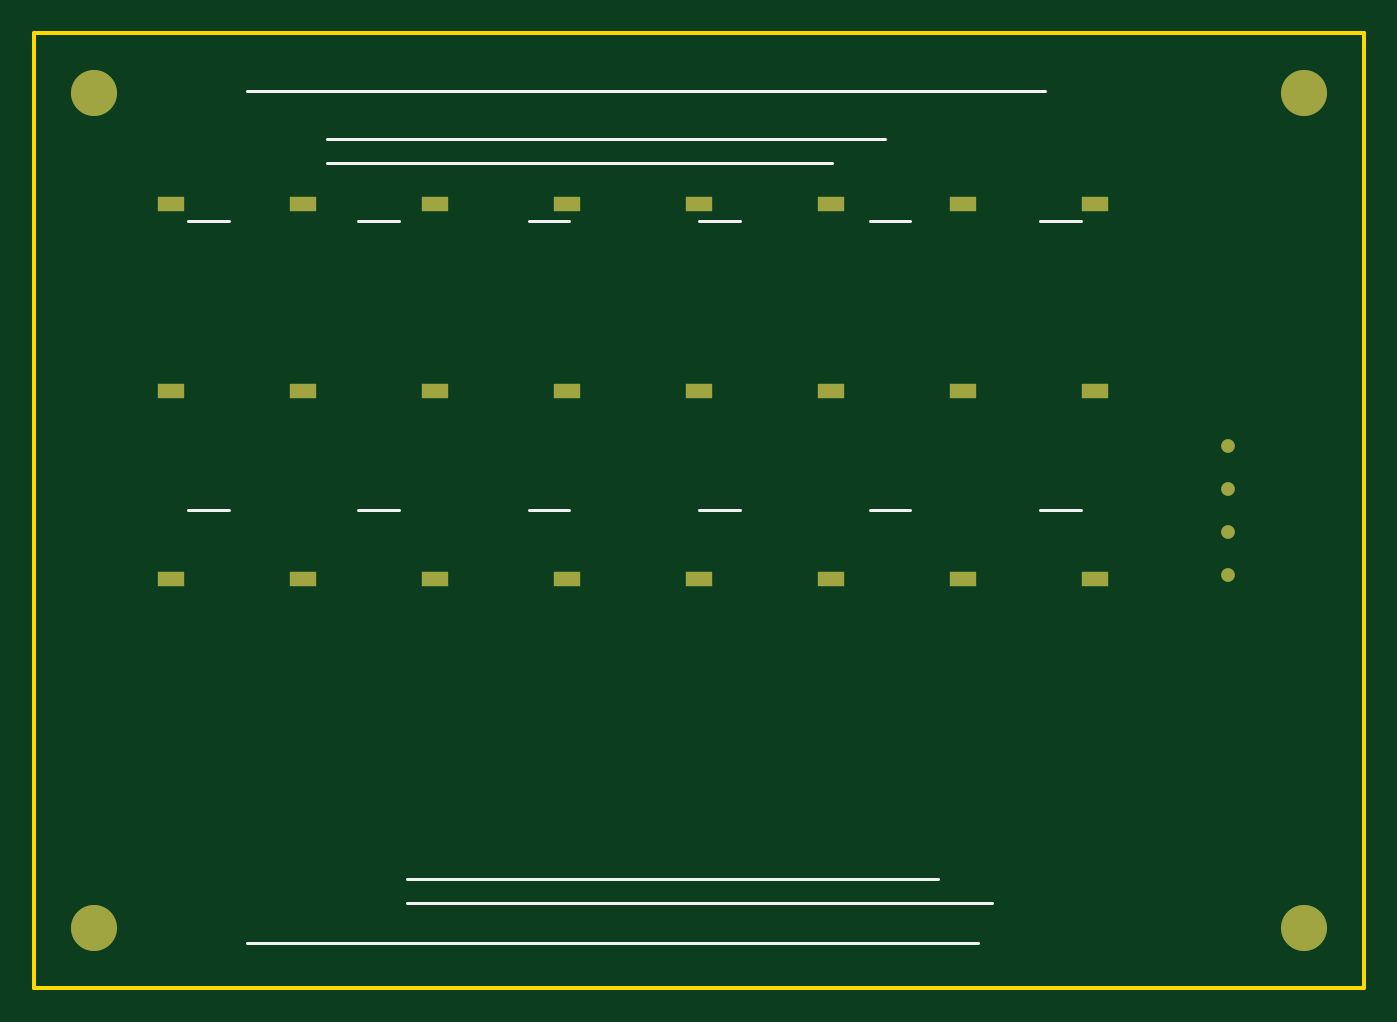
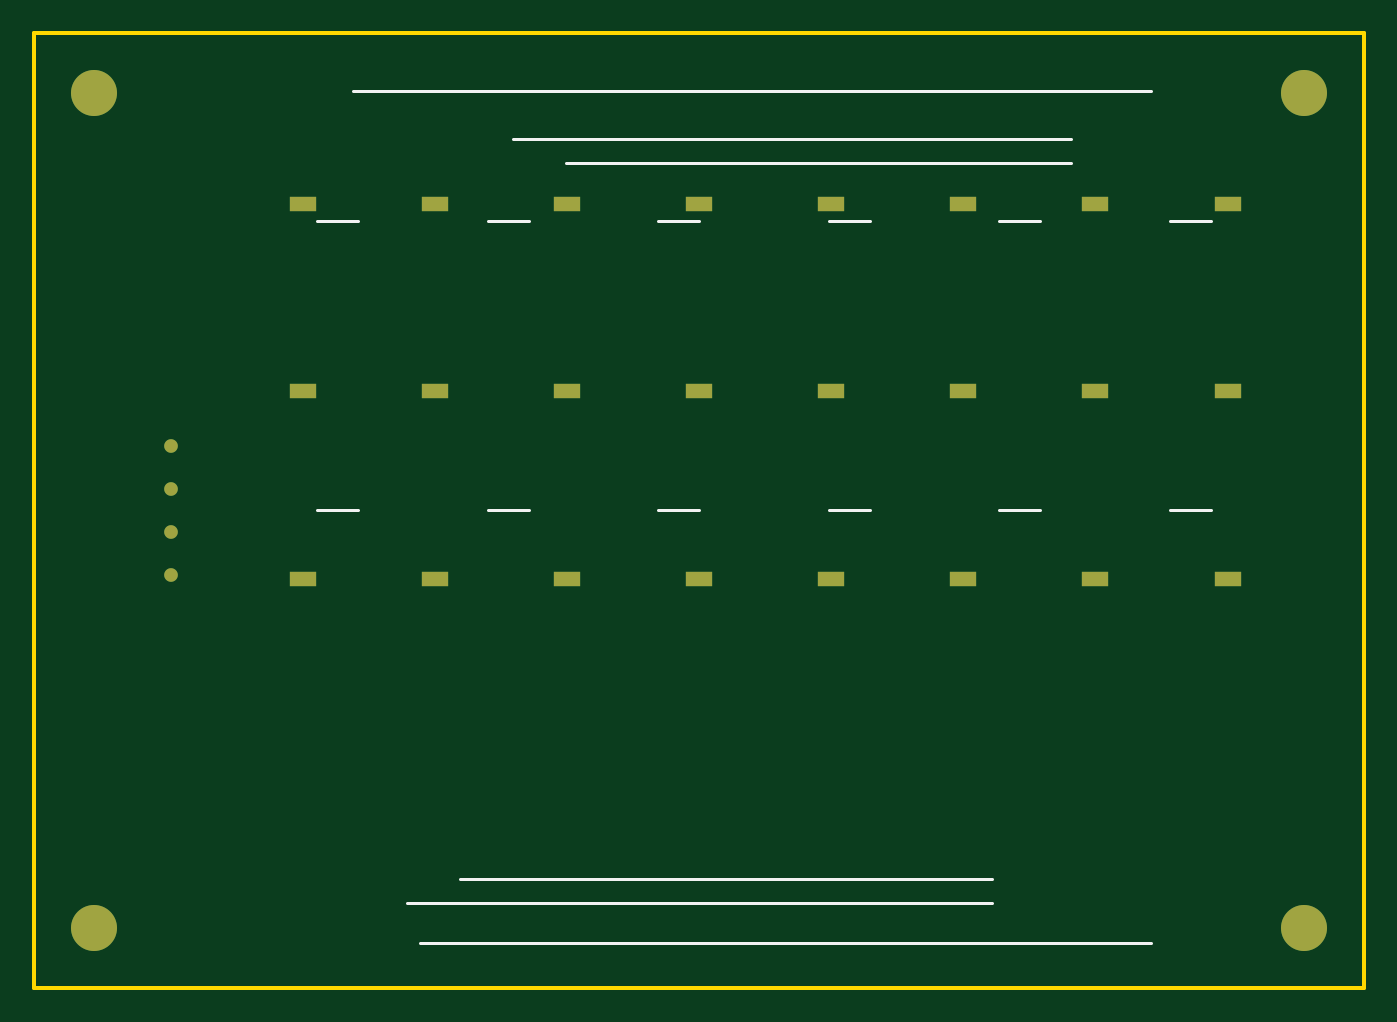
Circuit board: 10 layer files. Board 78.0 x 56.0 mm.
- bottom_copper: pocketchime-B_Cu.gbr (1301 bytes)
- bottom_mask: pocketchime-B_Mask.gbr (1304 bytes)
- paste: pocketchime-B_Paste.gbr (1300 bytes)
- bottom_silk: pocketchime-B_SilkS.gbr (1322 bytes)
- outline: pocketchime-Edge_Cuts.gbr (562 bytes)
- top_copper: pocketchime-F_Cu.gbr (1301 bytes)
- top_mask: pocketchime-F_Mask.gbr (1304 bytes)
- paste: pocketchime-F_Paste.gbr (1300 bytes)
- top_silk: pocketchime-F_SilkS.gbr (1322 bytes)
- drill: pocketchime.drl (406 bytes)

=== bottom_copper: pocketchime-B_Cu.gbr ===
G04 pocketchime RS-274X plot*
G04 Layer: B.Cu*
G04 halflife-hardware-suite, generated by tools/generate_suite_artifacts.js*
%FSLAX46Y46*%
%MOMM*%
%TF.GenerationSoftware,halflife-hardware-suite,tools/generate_suite_artifacts.js*%
%TF.FileFunction,Copper,L2,Bot*%
%TF.FilePolarity,Positive*%
%TD*%
%ADD10C,0.150000*%
%ADD11C,0.250000*%
%ADD12R,1.600000X0.900000*%
%ADD13C,2.700000*%
%ADD14C,0.800000*%
%LPD*%
D12*
X8000000Y46000000D03*
D12*
X15750000Y46000000D03*
D12*
X23500000Y46000000D03*
D12*
X31250000Y46000000D03*
D12*
X39000000Y46000000D03*
D12*
X46750000Y46000000D03*
D12*
X54500000Y46000000D03*
D12*
X62250000Y46000000D03*
D12*
X8000000Y35000000D03*
D12*
X15750000Y35000000D03*
D12*
X23500000Y35000000D03*
D12*
X31250000Y35000000D03*
D12*
X39000000Y35000000D03*
D12*
X46750000Y35000000D03*
D12*
X54500000Y35000000D03*
D12*
X62250000Y35000000D03*
D12*
X8000000Y24000000D03*
D12*
X15750000Y24000000D03*
D12*
X23500000Y24000000D03*
D12*
X31250000Y24000000D03*
D12*
X39000000Y24000000D03*
D12*
X46750000Y24000000D03*
D12*
X54500000Y24000000D03*
D12*
X62250000Y24000000D03*
D13*
X3500000Y52500000D03*
D13*
X74500000Y52500000D03*
D13*
X3500000Y3500000D03*
D13*
X74500000Y3500000D03*
D14*
X70000000Y31810000D03*
D14*
X70000000Y29270000D03*
D14*
X70000000Y26730000D03*
D14*
X70000000Y24190000D03*
M02*

=== bottom_mask: pocketchime-B_Mask.gbr ===
G04 pocketchime RS-274X plot*
G04 Layer: B.Mask*
G04 halflife-hardware-suite, generated by tools/generate_suite_artifacts.js*
%FSLAX46Y46*%
%MOMM*%
%TF.GenerationSoftware,halflife-hardware-suite,tools/generate_suite_artifacts.js*%
%TF.FileFunction,Soldermask,Bot*%
%TF.FilePolarity,Negative*%
%TD*%
%ADD10C,0.150000*%
%ADD11C,0.250000*%
%ADD12R,1.600000X0.900000*%
%ADD13C,2.700000*%
%ADD14C,0.800000*%
%LPD*%
D12*
X8000000Y46000000D03*
D12*
X15750000Y46000000D03*
D12*
X23500000Y46000000D03*
D12*
X31250000Y46000000D03*
D12*
X39000000Y46000000D03*
D12*
X46750000Y46000000D03*
D12*
X54500000Y46000000D03*
D12*
X62250000Y46000000D03*
D12*
X8000000Y35000000D03*
D12*
X15750000Y35000000D03*
D12*
X23500000Y35000000D03*
D12*
X31250000Y35000000D03*
D12*
X39000000Y35000000D03*
D12*
X46750000Y35000000D03*
D12*
X54500000Y35000000D03*
D12*
X62250000Y35000000D03*
D12*
X8000000Y24000000D03*
D12*
X15750000Y24000000D03*
D12*
X23500000Y24000000D03*
D12*
X31250000Y24000000D03*
D12*
X39000000Y24000000D03*
D12*
X46750000Y24000000D03*
D12*
X54500000Y24000000D03*
D12*
X62250000Y24000000D03*
D13*
X3500000Y52500000D03*
D13*
X74500000Y52500000D03*
D13*
X3500000Y3500000D03*
D13*
X74500000Y3500000D03*
D14*
X70000000Y31810000D03*
D14*
X70000000Y29270000D03*
D14*
X70000000Y26730000D03*
D14*
X70000000Y24190000D03*
M02*

=== paste: pocketchime-B_Paste.gbr ===
G04 pocketchime RS-274X plot*
G04 Layer: B.Paste*
G04 halflife-hardware-suite, generated by tools/generate_suite_artifacts.js*
%FSLAX46Y46*%
%MOMM*%
%TF.GenerationSoftware,halflife-hardware-suite,tools/generate_suite_artifacts.js*%
%TF.FileFunction,Paste,Bot*%
%TF.FilePolarity,Positive*%
%TD*%
%ADD10C,0.150000*%
%ADD11C,0.250000*%
%ADD12R,1.600000X0.900000*%
%ADD13C,2.700000*%
%ADD14C,0.800000*%
%LPD*%
D12*
X8000000Y46000000D03*
D12*
X15750000Y46000000D03*
D12*
X23500000Y46000000D03*
D12*
X31250000Y46000000D03*
D12*
X39000000Y46000000D03*
D12*
X46750000Y46000000D03*
D12*
X54500000Y46000000D03*
D12*
X62250000Y46000000D03*
D12*
X8000000Y35000000D03*
D12*
X15750000Y35000000D03*
D12*
X23500000Y35000000D03*
D12*
X31250000Y35000000D03*
D12*
X39000000Y35000000D03*
D12*
X46750000Y35000000D03*
D12*
X54500000Y35000000D03*
D12*
X62250000Y35000000D03*
D12*
X8000000Y24000000D03*
D12*
X15750000Y24000000D03*
D12*
X23500000Y24000000D03*
D12*
X31250000Y24000000D03*
D12*
X39000000Y24000000D03*
D12*
X46750000Y24000000D03*
D12*
X54500000Y24000000D03*
D12*
X62250000Y24000000D03*
D13*
X3500000Y52500000D03*
D13*
X74500000Y52500000D03*
D13*
X3500000Y3500000D03*
D13*
X74500000Y3500000D03*
D14*
X70000000Y31810000D03*
D14*
X70000000Y29270000D03*
D14*
X70000000Y26730000D03*
D14*
X70000000Y24190000D03*
M02*

=== bottom_silk: pocketchime-B_SilkS.gbr ===
G04 pocketchime RS-274X plot*
G04 Layer: B.SilkS*
G04 halflife-hardware-suite, generated by tools/generate_suite_artifacts.js*
%FSLAX46Y46*%
%MOMM*%
%TF.GenerationSoftware,halflife-hardware-suite,tools/generate_suite_artifacts.js*%
%TF.FileFunction,Legend,Bot*%
%TF.FilePolarity,Positive*%
%TD*%
%ADD10C,0.150000*%
%ADD11C,0.250000*%
%ADD12R,1.600000X0.900000*%
%ADD13C,2.700000*%
%ADD14C,0.800000*%
%LPD*%
D10*
X12480000Y52600000D02*
X59280000Y52600000D01*
D10*
X12480000Y2600000D02*
X55380000Y2600000D01*
D10*
X17160000Y49800000D02*
X49920000Y49800000D01*
D10*
X17160000Y48400000D02*
X46800000Y48400000D01*
D10*
X21840000Y5000000D02*
X56160000Y5000000D01*
D10*
X21840000Y6400000D02*
X53040000Y6400000D01*
D10*
X9000000Y45000000D02*
X11400000Y45000000D01*
D10*
X19000000Y45000000D02*
X21400000Y45000000D01*
D10*
X29000000Y45000000D02*
X31400000Y45000000D01*
D10*
X39000000Y45000000D02*
X41400000Y45000000D01*
D10*
X49000000Y45000000D02*
X51400000Y45000000D01*
D10*
X59000000Y45000000D02*
X61400000Y45000000D01*
D10*
X9000000Y28000000D02*
X11400000Y28000000D01*
D10*
X19000000Y28000000D02*
X21400000Y28000000D01*
D10*
X29000000Y28000000D02*
X31400000Y28000000D01*
D10*
X39000000Y28000000D02*
X41400000Y28000000D01*
D10*
X49000000Y28000000D02*
X51400000Y28000000D01*
D10*
X59000000Y28000000D02*
X61400000Y28000000D01*
M02*

=== outline: pocketchime-Edge_Cuts.gbr ===
G04 pocketchime RS-274X plot*
G04 Layer: Edge.Cuts*
G04 halflife-hardware-suite, generated by tools/generate_suite_artifacts.js*
%FSLAX46Y46*%
%MOMM*%
%TF.GenerationSoftware,halflife-hardware-suite,tools/generate_suite_artifacts.js*%
%TF.FileFunction,Profile,NP*%
%TF.FilePolarity,Positive*%
%TD*%
%ADD10C,0.150000*%
%ADD11C,0.250000*%
%ADD12R,1.600000X0.900000*%
%ADD13C,2.700000*%
%ADD14C,0.800000*%
%LPD*%
D11*
X0Y56000000D02*
X78000000Y56000000D01*
D11*
X78000000Y56000000D02*
X78000000Y0D01*
D11*
X78000000Y0D02*
X0Y0D01*
D11*
X0Y0D02*
X0Y56000000D01*
M02*

=== top_copper: pocketchime-F_Cu.gbr ===
G04 pocketchime RS-274X plot*
G04 Layer: F.Cu*
G04 halflife-hardware-suite, generated by tools/generate_suite_artifacts.js*
%FSLAX46Y46*%
%MOMM*%
%TF.GenerationSoftware,halflife-hardware-suite,tools/generate_suite_artifacts.js*%
%TF.FileFunction,Copper,L1,Top*%
%TF.FilePolarity,Positive*%
%TD*%
%ADD10C,0.150000*%
%ADD11C,0.250000*%
%ADD12R,1.600000X0.900000*%
%ADD13C,2.700000*%
%ADD14C,0.800000*%
%LPD*%
D12*
X8000000Y46000000D03*
D12*
X15750000Y46000000D03*
D12*
X23500000Y46000000D03*
D12*
X31250000Y46000000D03*
D12*
X39000000Y46000000D03*
D12*
X46750000Y46000000D03*
D12*
X54500000Y46000000D03*
D12*
X62250000Y46000000D03*
D12*
X8000000Y35000000D03*
D12*
X15750000Y35000000D03*
D12*
X23500000Y35000000D03*
D12*
X31250000Y35000000D03*
D12*
X39000000Y35000000D03*
D12*
X46750000Y35000000D03*
D12*
X54500000Y35000000D03*
D12*
X62250000Y35000000D03*
D12*
X8000000Y24000000D03*
D12*
X15750000Y24000000D03*
D12*
X23500000Y24000000D03*
D12*
X31250000Y24000000D03*
D12*
X39000000Y24000000D03*
D12*
X46750000Y24000000D03*
D12*
X54500000Y24000000D03*
D12*
X62250000Y24000000D03*
D13*
X3500000Y52500000D03*
D13*
X74500000Y52500000D03*
D13*
X3500000Y3500000D03*
D13*
X74500000Y3500000D03*
D14*
X70000000Y31810000D03*
D14*
X70000000Y29270000D03*
D14*
X70000000Y26730000D03*
D14*
X70000000Y24190000D03*
M02*

=== top_mask: pocketchime-F_Mask.gbr ===
G04 pocketchime RS-274X plot*
G04 Layer: F.Mask*
G04 halflife-hardware-suite, generated by tools/generate_suite_artifacts.js*
%FSLAX46Y46*%
%MOMM*%
%TF.GenerationSoftware,halflife-hardware-suite,tools/generate_suite_artifacts.js*%
%TF.FileFunction,Soldermask,Top*%
%TF.FilePolarity,Negative*%
%TD*%
%ADD10C,0.150000*%
%ADD11C,0.250000*%
%ADD12R,1.600000X0.900000*%
%ADD13C,2.700000*%
%ADD14C,0.800000*%
%LPD*%
D12*
X8000000Y46000000D03*
D12*
X15750000Y46000000D03*
D12*
X23500000Y46000000D03*
D12*
X31250000Y46000000D03*
D12*
X39000000Y46000000D03*
D12*
X46750000Y46000000D03*
D12*
X54500000Y46000000D03*
D12*
X62250000Y46000000D03*
D12*
X8000000Y35000000D03*
D12*
X15750000Y35000000D03*
D12*
X23500000Y35000000D03*
D12*
X31250000Y35000000D03*
D12*
X39000000Y35000000D03*
D12*
X46750000Y35000000D03*
D12*
X54500000Y35000000D03*
D12*
X62250000Y35000000D03*
D12*
X8000000Y24000000D03*
D12*
X15750000Y24000000D03*
D12*
X23500000Y24000000D03*
D12*
X31250000Y24000000D03*
D12*
X39000000Y24000000D03*
D12*
X46750000Y24000000D03*
D12*
X54500000Y24000000D03*
D12*
X62250000Y24000000D03*
D13*
X3500000Y52500000D03*
D13*
X74500000Y52500000D03*
D13*
X3500000Y3500000D03*
D13*
X74500000Y3500000D03*
D14*
X70000000Y31810000D03*
D14*
X70000000Y29270000D03*
D14*
X70000000Y26730000D03*
D14*
X70000000Y24190000D03*
M02*

=== paste: pocketchime-F_Paste.gbr ===
G04 pocketchime RS-274X plot*
G04 Layer: F.Paste*
G04 halflife-hardware-suite, generated by tools/generate_suite_artifacts.js*
%FSLAX46Y46*%
%MOMM*%
%TF.GenerationSoftware,halflife-hardware-suite,tools/generate_suite_artifacts.js*%
%TF.FileFunction,Paste,Top*%
%TF.FilePolarity,Positive*%
%TD*%
%ADD10C,0.150000*%
%ADD11C,0.250000*%
%ADD12R,1.600000X0.900000*%
%ADD13C,2.700000*%
%ADD14C,0.800000*%
%LPD*%
D12*
X8000000Y46000000D03*
D12*
X15750000Y46000000D03*
D12*
X23500000Y46000000D03*
D12*
X31250000Y46000000D03*
D12*
X39000000Y46000000D03*
D12*
X46750000Y46000000D03*
D12*
X54500000Y46000000D03*
D12*
X62250000Y46000000D03*
D12*
X8000000Y35000000D03*
D12*
X15750000Y35000000D03*
D12*
X23500000Y35000000D03*
D12*
X31250000Y35000000D03*
D12*
X39000000Y35000000D03*
D12*
X46750000Y35000000D03*
D12*
X54500000Y35000000D03*
D12*
X62250000Y35000000D03*
D12*
X8000000Y24000000D03*
D12*
X15750000Y24000000D03*
D12*
X23500000Y24000000D03*
D12*
X31250000Y24000000D03*
D12*
X39000000Y24000000D03*
D12*
X46750000Y24000000D03*
D12*
X54500000Y24000000D03*
D12*
X62250000Y24000000D03*
D13*
X3500000Y52500000D03*
D13*
X74500000Y52500000D03*
D13*
X3500000Y3500000D03*
D13*
X74500000Y3500000D03*
D14*
X70000000Y31810000D03*
D14*
X70000000Y29270000D03*
D14*
X70000000Y26730000D03*
D14*
X70000000Y24190000D03*
M02*

=== top_silk: pocketchime-F_SilkS.gbr ===
G04 pocketchime RS-274X plot*
G04 Layer: F.SilkS*
G04 halflife-hardware-suite, generated by tools/generate_suite_artifacts.js*
%FSLAX46Y46*%
%MOMM*%
%TF.GenerationSoftware,halflife-hardware-suite,tools/generate_suite_artifacts.js*%
%TF.FileFunction,Legend,Top*%
%TF.FilePolarity,Positive*%
%TD*%
%ADD10C,0.150000*%
%ADD11C,0.250000*%
%ADD12R,1.600000X0.900000*%
%ADD13C,2.700000*%
%ADD14C,0.800000*%
%LPD*%
D10*
X12480000Y52600000D02*
X59280000Y52600000D01*
D10*
X12480000Y2600000D02*
X55380000Y2600000D01*
D10*
X17160000Y49800000D02*
X49920000Y49800000D01*
D10*
X17160000Y48400000D02*
X46800000Y48400000D01*
D10*
X21840000Y5000000D02*
X56160000Y5000000D01*
D10*
X21840000Y6400000D02*
X53040000Y6400000D01*
D10*
X9000000Y45000000D02*
X11400000Y45000000D01*
D10*
X19000000Y45000000D02*
X21400000Y45000000D01*
D10*
X29000000Y45000000D02*
X31400000Y45000000D01*
D10*
X39000000Y45000000D02*
X41400000Y45000000D01*
D10*
X49000000Y45000000D02*
X51400000Y45000000D01*
D10*
X59000000Y45000000D02*
X61400000Y45000000D01*
D10*
X9000000Y28000000D02*
X11400000Y28000000D01*
D10*
X19000000Y28000000D02*
X21400000Y28000000D01*
D10*
X29000000Y28000000D02*
X31400000Y28000000D01*
D10*
X39000000Y28000000D02*
X41400000Y28000000D01*
D10*
X49000000Y28000000D02*
X51400000Y28000000D01*
D10*
X59000000Y28000000D02*
X61400000Y28000000D01*
M02*

=== drill: pocketchime.drl ===
M48
; HALF LIFE HARDWARE SUITE EXCELLON DRILL
FMAT,2
INCH
METRIC,TZ
;FILE_FORMAT=4:4
T1C0.800
T2C1.000
T3C2.700
%
G90
G05
T1
X8.0000Y46.0000
X31.2500Y46.0000
X54.5000Y46.0000
X15.7500Y35.0000
X39.0000Y35.0000
X62.2500Y35.0000
X23.5000Y24.0000
X46.7500Y24.0000
T2
X70.0000Y31.8100
X70.0000Y29.2700
X70.0000Y26.7300
X70.0000Y24.1900
T3
X3.5000Y52.5000
X74.5000Y52.5000
X3.5000Y3.5000
X74.5000Y3.5000
G05
M30
